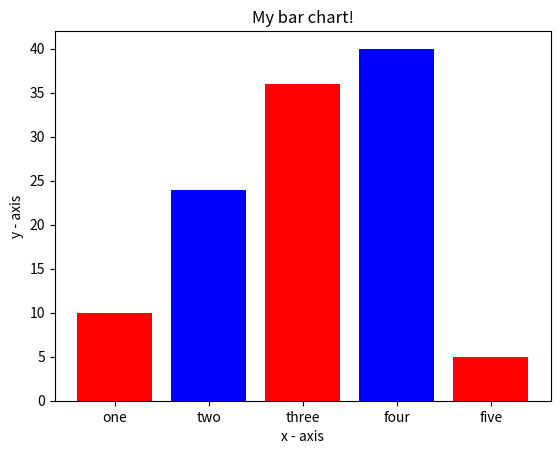

The matplotlib source for this figure:
#Bar Graph
import matplotlib.pyplot as plt
 
# x-coordinates of left sides of bars 
left = [1, 2, 3, 4, 5]
 
# heights of bars
height = [10, 24, 36, 40, 5]
 
# labels for bars
tick_label = ['one', 'two', 'three', 'four', 'five']
 
# plotting a bar chart
plt.bar(left, height, tick_label = tick_label,
        width = 0.8, color = ['red', 'blue'])
 
# naming the x-axis
plt.xlabel('x - axis')
# naming the y-axis
plt.ylabel('y - axis')
# plot title
plt.title('My bar chart!')
 
# function to show the plot
plt.show()
